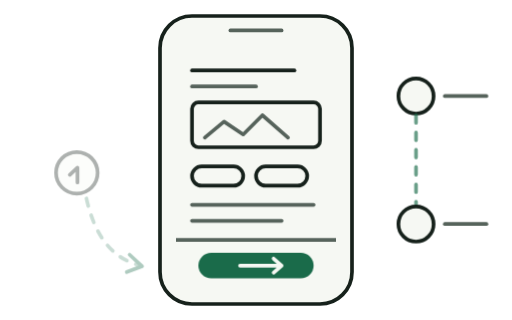
t = 0.00 s
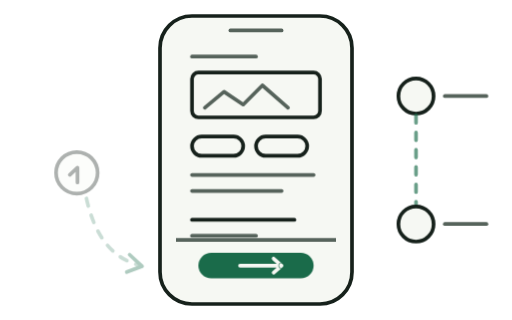
t = 1.00 s
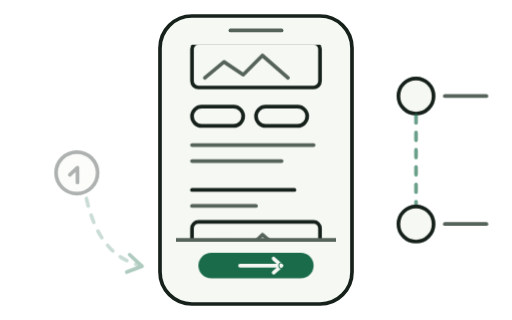
t = 2.00 s
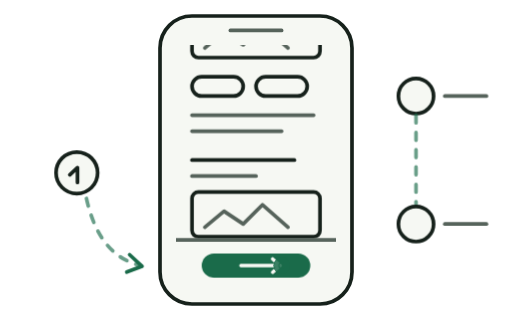
t = 3.00 s
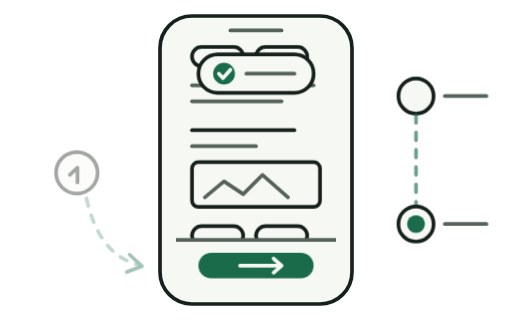
t = 4.00 s
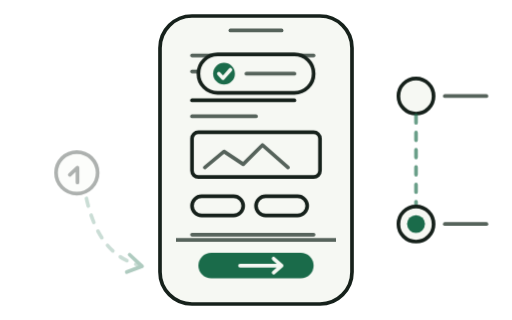
t = 5.00 s

The animated SVG that drew these frames (rendered in a browser with its animation timeline set to each time). Animation: 8 CSS @keyframes rules; one cycle of 6.00 s, repeats indefinitely.

<svg id="kr2" xmlns="http://www.w3.org/2000/svg" viewBox="0 0 160 100" width="160" height="100" aria-hidden="true" focusable="false"><style>#kr2{--k:var(--ink,#16211b);--p:var(--surface,#f6f8f3);--m:var(--muted,#56635b);--g:var(--accent,#1a6b4a)}#kr2 .o{fill:none;stroke:var(--k);stroke-width:1.15;stroke-linecap:round;stroke-linejoin:round}#kr2 .pf{fill:var(--p)}#kr2 .mu{stroke:var(--m)}#kr2 .gr{stroke:var(--g)}#kr2 .gf{fill:var(--g);stroke:none}#kr2 .ds{stroke-dasharray:2.4 3;opacity:.65}#kr2 .mf{fill:var(--m);stroke:none}#kr2 .pw{stroke:var(--p)}#kr2 .tint{fill:var(--g);stroke:none;opacity:.14}@media (hover:hover) and (pointer:fine){#kr2 .ink{filter:url(#kr2-i)}}@media (prefers-reduced-motion:reduce){#kr2 *{animation:none!important}}@keyframes kr2-s{0.0%{transform:translateY(0)}100.0%{transform:translateY(-56px)}}#kr2 .scroll{animation:kr2-s 6s linear infinite}@keyframes kr2-fg{0.0%{opacity:0;transform:translate(9px,13px)}40.0%{opacity:0;transform:translate(9px,13px);animation-timing-function:ease-out}49.167%{opacity:1;transform:none}55.0%{opacity:1;transform:none}61.667%{opacity:0;transform:translate(9px,13px)}100.0%{opacity:0;transform:translate(9px,13px)}}#kr2 .fg{animation:kr2-fg 6s infinite}@keyframes kr2-rp{0.0%{opacity:0;transform:scale(.3)}50.0%{opacity:.9;transform:scale(.3);animation-timing-function:ease-out}61.667%{opacity:0;transform:scale(3.4)}100.0%{opacity:0;transform:scale(3.4)}}#kr2 .rp{transform-box:fill-box;transform-origin:center;animation:kr2-rp 6s infinite}@keyframes kr2-pr{0.0%{transform:scale(1)}49.167%{transform:scale(1)}51.667%{transform:scale(.9)}56.667%{transform:scale(1)}100.0%{transform:scale(1)}}#kr2 .pill{transform-box:fill-box;transform-origin:center;animation:kr2-pr 6s infinite}@keyframes kr2-ts{0.0%{opacity:0;transform:translateY(-7px)}55.833%{opacity:0;transform:translateY(-7px);animation-timing-function:ease-out}62.5%{opacity:1;transform:none}86.667%{opacity:1;transform:none}93.333%{opacity:0;transform:translateY(-7px)}100.0%{opacity:0;transform:translateY(-7px)}}#kr2 .toast{animation:kr2-ts 6s infinite}@keyframes kr2-dt{0.0%{transform:translateY(0);opacity:0}50.0%{transform:translateY(0);opacity:0}50.833%{transform:translateY(0);opacity:1}60.833%{transform:translateY(40px);opacity:1}61.667%{transform:translateY(40px);opacity:0}100.0%{transform:translateY(40px);opacity:0}}#kr2 .dot{animation:kr2-dt 6s infinite}@keyframes kr2-nb{0.0%{opacity:0;transform:scale(.4)}60.0%{opacity:0;transform:scale(.4);animation-timing-function:ease-out}65.0%{opacity:1;transform:none}88.333%{opacity:1;transform:none}95.0%{opacity:0;transform:scale(.4)}100.0%{opacity:0;transform:scale(.4)}}#kr2 .nb{transform-box:fill-box;transform-origin:center;animation:kr2-nb 6s infinite}@keyframes kr2-hint{0.0%{opacity:.35}36.667%{opacity:.35}46.667%{opacity:1}60.0%{opacity:1}70.0%{opacity:.35}100.0%{opacity:.35}}#kr2 .hint{animation:kr2-hint 6s infinite}</style><defs><filter id="kr2-i" x="-2%" y="-2%" width="104%" height="104%"><feTurbulence type="fractalNoise" baseFrequency="0.7" numOctaves="1" seed="7" result="n"/><feDisplacementMap in="SourceGraphic" in2="n" scale="0.7" xChannelSelector="R" yChannelSelector="G"/></filter></defs><g class="ink"><defs><clipPath id="kr2-c"><rect x="55" y="14" width="50" height="76" rx="4"/></clipPath></defs><rect class="o pf" x="50" y="5" width="60" height="90" rx="10"/><path class="o mu" d="M72 9.5H88"/><g clip-path="url(#kr2-c)"><g class="scroll"><g transform="translate(0 0)"><path class="o" d="M60 22H92"/><path class="o mu" d="M60 27H80"/><rect class="o" x="60" y="32" width="40" height="14" rx="2"/><path class="o mu" d="M64 43L70 38L76 42L82 36L90 43"/><rect class="o" x="60" y="52" width="16" height="6" rx="3"/><rect class="o" x="80" y="52" width="16" height="6" rx="3"/><path class="o mu" d="M60 64H98"/><path class="o mu" d="M60 69H88"/></g><g transform="translate(0 56)"><path class="o" d="M60 22H92"/><path class="o mu" d="M60 27H80"/><rect class="o" x="60" y="32" width="40" height="14" rx="2"/><path class="o mu" d="M64 43L70 38L76 42L82 36L90 43"/><rect class="o" x="60" y="52" width="16" height="6" rx="3"/><rect class="o" x="80" y="52" width="16" height="6" rx="3"/><path class="o mu" d="M60 64H98"/><path class="o mu" d="M60 69H88"/></g></g><rect class="pf" x="55" y="75" width="50" height="16"/><path class="o mu" d="M55 75H105"/><g class="pill"><rect class="gf" x="62" y="79" width="36" height="8" rx="4"/><path class="o pw" d="M75 83H88M85.5 80.8L88 83L85.5 85.2"/></g><g class="toast"><rect class="o pf" x="62" y="17" width="36" height="12" rx="6"/><circle class="gf" cx="70" cy="23" r="3.4"/><path class="o pw" d="M68.4 23L69.7 24.4L72 21.8" stroke-width=".9"/><path class="o mu" d="M77 23H92"/></g></g><circle class="o gr rp" cx="88" cy="83" r="3"/><g class="fg"><circle class="gf" cx="88" cy="83" r="2.6" opacity=".85"/></g><g class="hint"><circle class="o pf" cx="24" cy="54" r="6.5"/><path class="o" d="M21.8 54.6L24.2 52.4V57"/><path class="o gr ds" d="M27 62Q31 80 44 83"/><path class="o gr" d="M40.5 79.6L44.4 83.2L39.6 85"/></g><circle class="o pf" cx="130" cy="30" r="5.5"/><path class="o mu" d="M139 30H152"/><path class="o gr ds" d="M130 36V64"/><circle class="o pf" cx="130" cy="70" r="5.5"/><circle class="gf nb" cx="130" cy="70" r="2.8"/><path class="o mu" d="M139 70H152"/><circle class="gf dot" cx="130" cy="30" r="2"/></g></svg>
